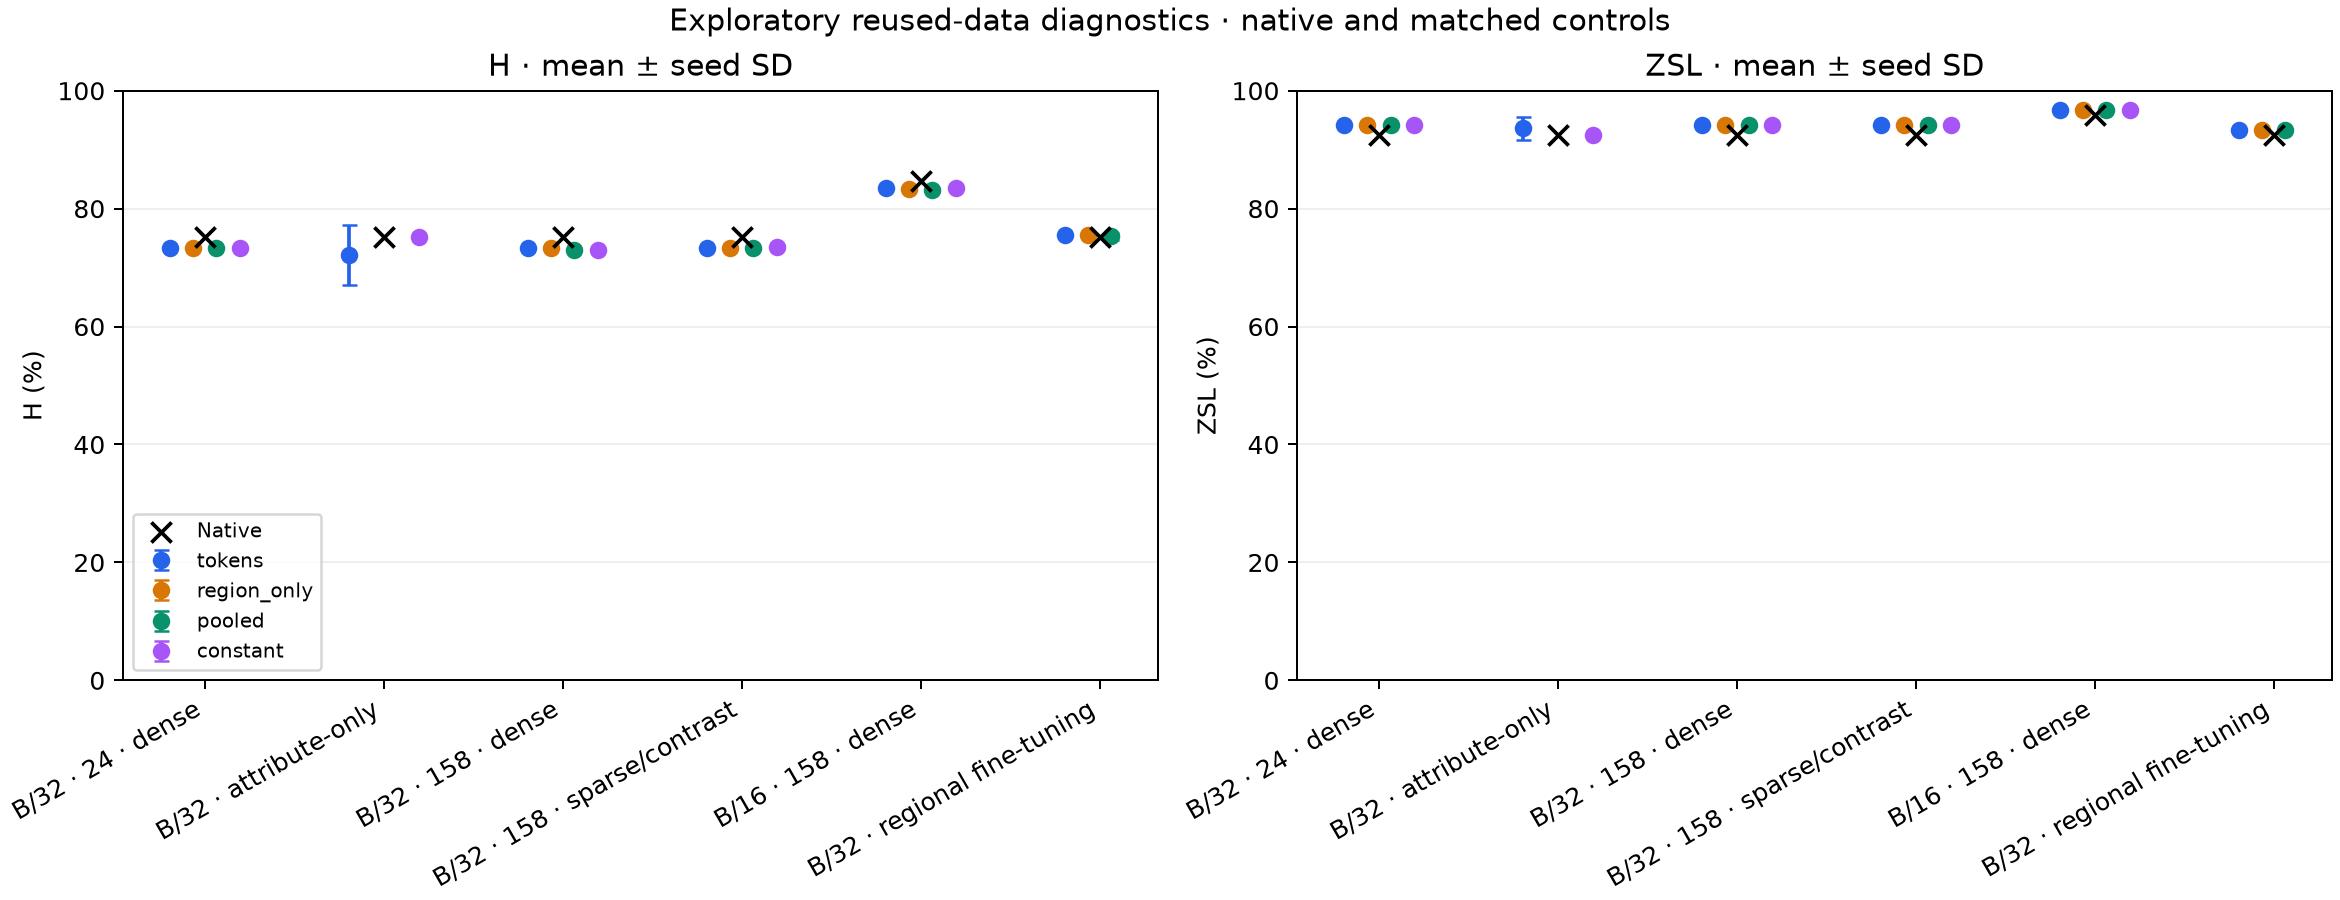

Source data for this figure (header and first rows):
version, variant, seeds, selected_steps, step_zero_count, H_mean, H_sd, ZSL_mean, ZSL_sd, S_mean, S_sd, U_mean, U_sd
cub_tokens_v1, region_only, 3, 160/160/160, 0, 73.26, 0.0, 94.17, 0.0, 88.5, 0.0, 62.5, 0.0
cub_tokens_v1, pooled, 3, 160/160/160, 0, 73.26, 0.0, 94.17, 0.0, 88.5, 0.0, 62.5, 0.0
cub_tokens_v1, tokens, 3, 160/160/160, 0, 73.26, 0.0, 94.17, 0.0, 88.5, 0.0, 62.5, 0.0
cub_tokens_v1, permuted, 3, 160/160/160, 0, 73.26, 0.0, 94.17, 0.0, 88.5, 0.0, 62.5, 0.0
cub_tokens_v1, constant, 3, 160/160/160, 0, 73.26, 0.0, 94.17, 0.0, 88.5, 0.0, 62.5, 0.0
cub_bottleneck_v1, tokens, 3, 0/40/0, 2, 72.13, 5.156, 93.61, 1.925, 87.17, 2.021, 61.94, 8.179
cub_bottleneck_v1, permuted, 3, 0/0/40, 2, 73.12, 3.908, 93.33, 0.8333, 87, 1.732, 63.33, 6.509
cub_bottleneck_v1, identity, 3, 40/40/40, 0, 67.43, 2.779, 95.56, 1.925, 89.5, 0.866, 54.17, 3.632
cub_bottleneck_v1, constant, 3, 0/0/0, 3, 75.11, 0.0, 92.5, 0.0, 86, 0.0, 66.67, 0.0
cub_rich_v1, region_only, 3, 160/160/160, 0, 73.26, 0.0, 94.17, 0.0, 88.5, 0.0, 62.5, 0.0
cub_rich_v1, pooled, 3, 160/160/160, 0, 73.07, 0.3324, 94.17, 0.0, 88.5, 0.0, 62.22, 0.4811
cub_rich_v1, tokens, 3, 160/160/160, 0, 73.26, 0.0, 94.17, 0.0, 88.5, 0.0, 62.5, 0.0
cub_rich_v1, permuted, 3, 160/160/160, 0, 73.26, 0.0, 94.17, 0.0, 88.5, 0.0, 62.5, 0.0
cub_rich_v1, constant, 3, 160/160/160, 0, 73.07, 0.3324, 94.17, 0.0, 88.5, 0.0, 62.22, 0.4811
cub_sparse_v1, tokens, 3, 160/160/160, 0, 73.26, 0.0, 94.17, 0.0, 88.5, 0.0, 62.5, 0.0
cub_sparse_v1, dense_contrast, 3, 160/160/160, 0, 73.26, 0.0, 94.17, 0.0, 88.5, 0.0, 62.5, 0.0
cub_sparse_v1, sparse_ce, 3, 160/160/160, 0, 73.07, 0.3324, 94.17, 0.0, 88.5, 0.0, 62.22, 0.4811
cub_sparse_v1, dense_ce, 3, 160/160/160, 0, 73.26, 0.0, 94.17, 0.0, 88.5, 0.0, 62.5, 0.0
cub_sparse_v1, region_only, 3, 160/160/160, 0, 73.26, 0.0, 94.17, 0.0, 88.5, 0.0, 62.5, 0.0
cub_sparse_v1, pooled, 3, 160/160/160, 0, 73.26, 0.0, 94.17, 0.0, 88.5, 0.0, 62.5, 0.0
cub_sparse_v1, permuted, 3, 160/160/160, 0, 73.45, 0.3287, 94.17, 0.0, 88.5, 0.0, 62.78, 0.4811
cub_sparse_v1, constant, 3, 160/160/160, 0, 73.45, 0.3287, 94.17, 0.0, 88.5, 0.0, 62.78, 0.4811
cub_b16_v1, region_only, 3, 160/160/160, 0, 83.3, 0.2919, 96.67, 0.0, 83, 0.5, 83.61, 0.9623
cub_b16_v1, pooled, 3, 160/160/160, 0, 83.16, 0.3623, 96.67, 0.0, 83, 0.5, 83.33, 0.8333
cub_b16_v1, tokens, 3, 160/160/80, 0, 83.49, 0.0826, 96.67, 0.0, 82.83, 0.7638, 84.17, 0.8333
cub_b16_v1, permuted, 3, 160/160/80, 0, 83.49, 0.0826, 96.67, 0.0, 82.83, 0.7638, 84.17, 0.8333
cub_b16_v1, constant, 3, 160/160/80, 0, 83.49, 0.0826, 96.67, 0.0, 82.83, 0.7638, 84.17, 0.8333
cub_regional_tokens_v1, tokens, 3, 160/160/160, 0, 75.46, 0.3037, 93.33, 0.0, 86, 0.0, 67.22, 0.4811
cub_regional_tokens_v1, region_only, 3, 160/160/160, 0, 75.46, 0.3037, 93.33, 0.0, 86, 0.0, 67.22, 0.4811
cub_regional_tokens_v1, pooled, 3, 160/160/160, 0, 75.28, 0.6107, 93.33, 0.0, 86, 0.0, 66.94, 0.9623
cub_regional_tokens_v1, no_attribute_loss, 3, 160/160/160, 0, 75.46, 0.3037, 93.33, 0.0, 86, 0.0, 67.22, 0.4811
